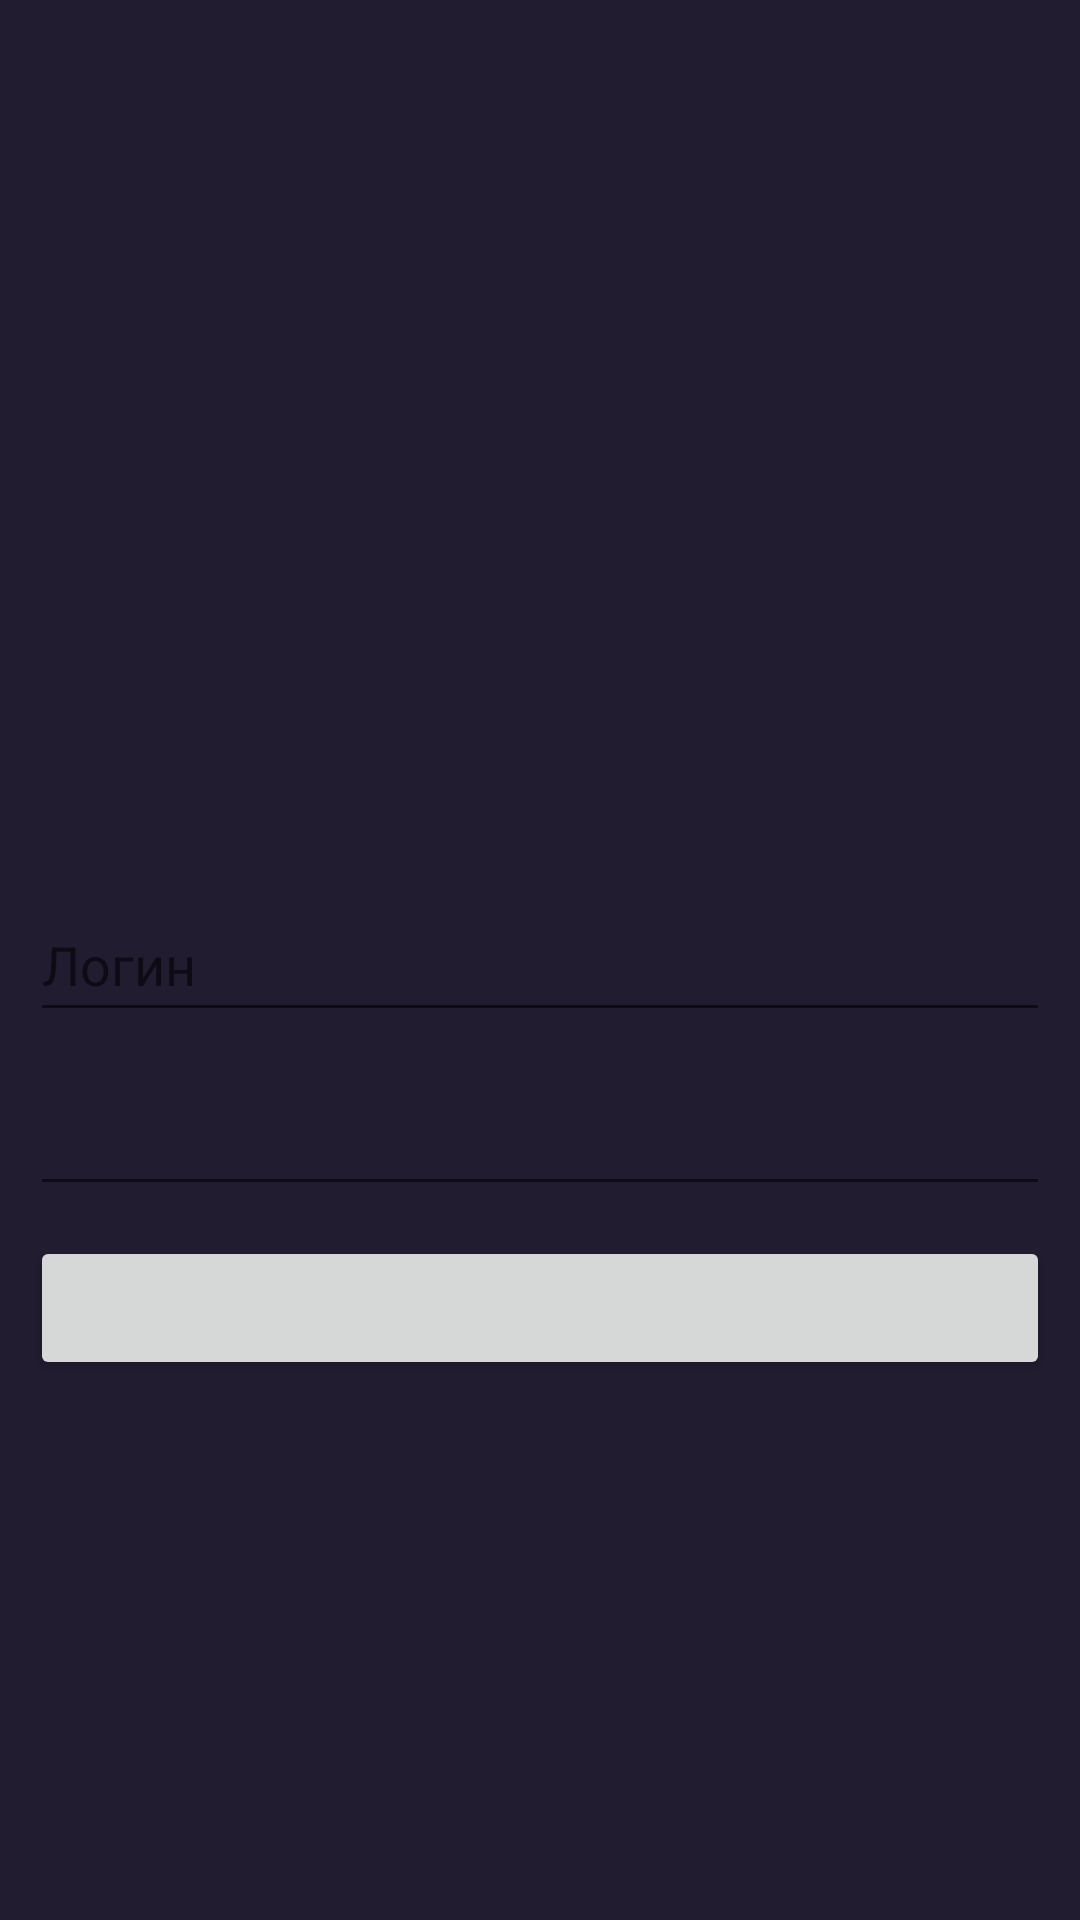

Reconstruct the res/layout file that produces this screen, plus the resources it refers to.
<!-- AndroidManifest.xml: application theme Theme.GruzD -->
<!-- res/layout/activity_main.xml -->
<?xml version="1.0" encoding="utf-8"?>
<androidx.constraintlayout.widget.ConstraintLayout xmlns:android="http://schemas.android.com/apk/res/android"
    xmlns:app="http://schemas.android.com/apk/res-auto"
    xmlns:tools="http://schemas.android.com/tools"
    android:background="?colorPrimary"
    android:layout_width="match_parent"
    android:layout_height="match_parent"
    tools:context=".MainActivity">

    <com.google.android.material.textfield.TextInputEditText
        android:id="@+id/tvLogin"
        android:layout_width="match_parent"
        android:layout_height="wrap_content"
        android:layout_margin="10dp"
        android:hint="@string/hint_login"
        android:hintTextColor="?colorOnPrimary"
        android:minHeight="48dp"
        app:layout_constraintBottom_toBottomOf="parent"
        app:layout_constraintEnd_toEndOf="parent"
        app:layout_constraintStart_toStartOf="parent"
        app:layout_constraintTop_toTopOf="parent" />

    <com.google.android.material.textfield.TextInputEditText
        android:id="@+id/tvPassword"
        android:layout_width="match_parent"
        android:layout_height="wrap_content"
        android:layout_margin="10dp"
        android:minHeight="48dp"
        android:hint="@string/hint_pass"
        android:textColorHint="?colorOnPrimary"
        app:layout_constraintEnd_toEndOf="parent"
        app:layout_constraintStart_toStartOf="parent"
        app:layout_constraintTop_toBottomOf="@+id/tvLogin" />

    <androidx.appcompat.widget.AppCompatButton
        android:layout_width="match_parent"
        android:layout_height="wrap_content"
        android:layout_margin="10dp"
        app:layout_constraintStart_toStartOf="parent"
        app:layout_constraintTop_toBottomOf="@+id/tvPassword" />

</androidx.constraintlayout.widget.ConstraintLayout>
<!-- resources referenced by this layout -->
<resources>
  <string name="hint_login">Логин</string>
  <string name="hint_pass">Пароль</string>
  <style name="Theme.GruzD" parent="Theme.MaterialComponents.DayNight.NoActionBar">
          
          <item name="colorPrimary">@color/black_900</item>
          <item name="colorPrimaryVariant">@color/black_800</item>
          <item name="colorOnPrimary">@color/black_900</item>
          
          <item name="colorSecondary">@color/analog_900</item>
          <item name="colorSecondaryVariant">@color/analog_800</item>
          <item name="colorOnSecondary">@color/black</item>
          
          <item name="android:statusBarColor" tools:targetApi="l">?attr/colorPrimaryVariant</item>
          
      </style>
  <color name="black_900">#221c31</color>
  <color name="black_800">#443d54</color>
  <color name="analog_900">#1c2131</color>
  <color name="analog_800">#3d4154</color>
  <color name="black">#FF000000</color>
</resources>
